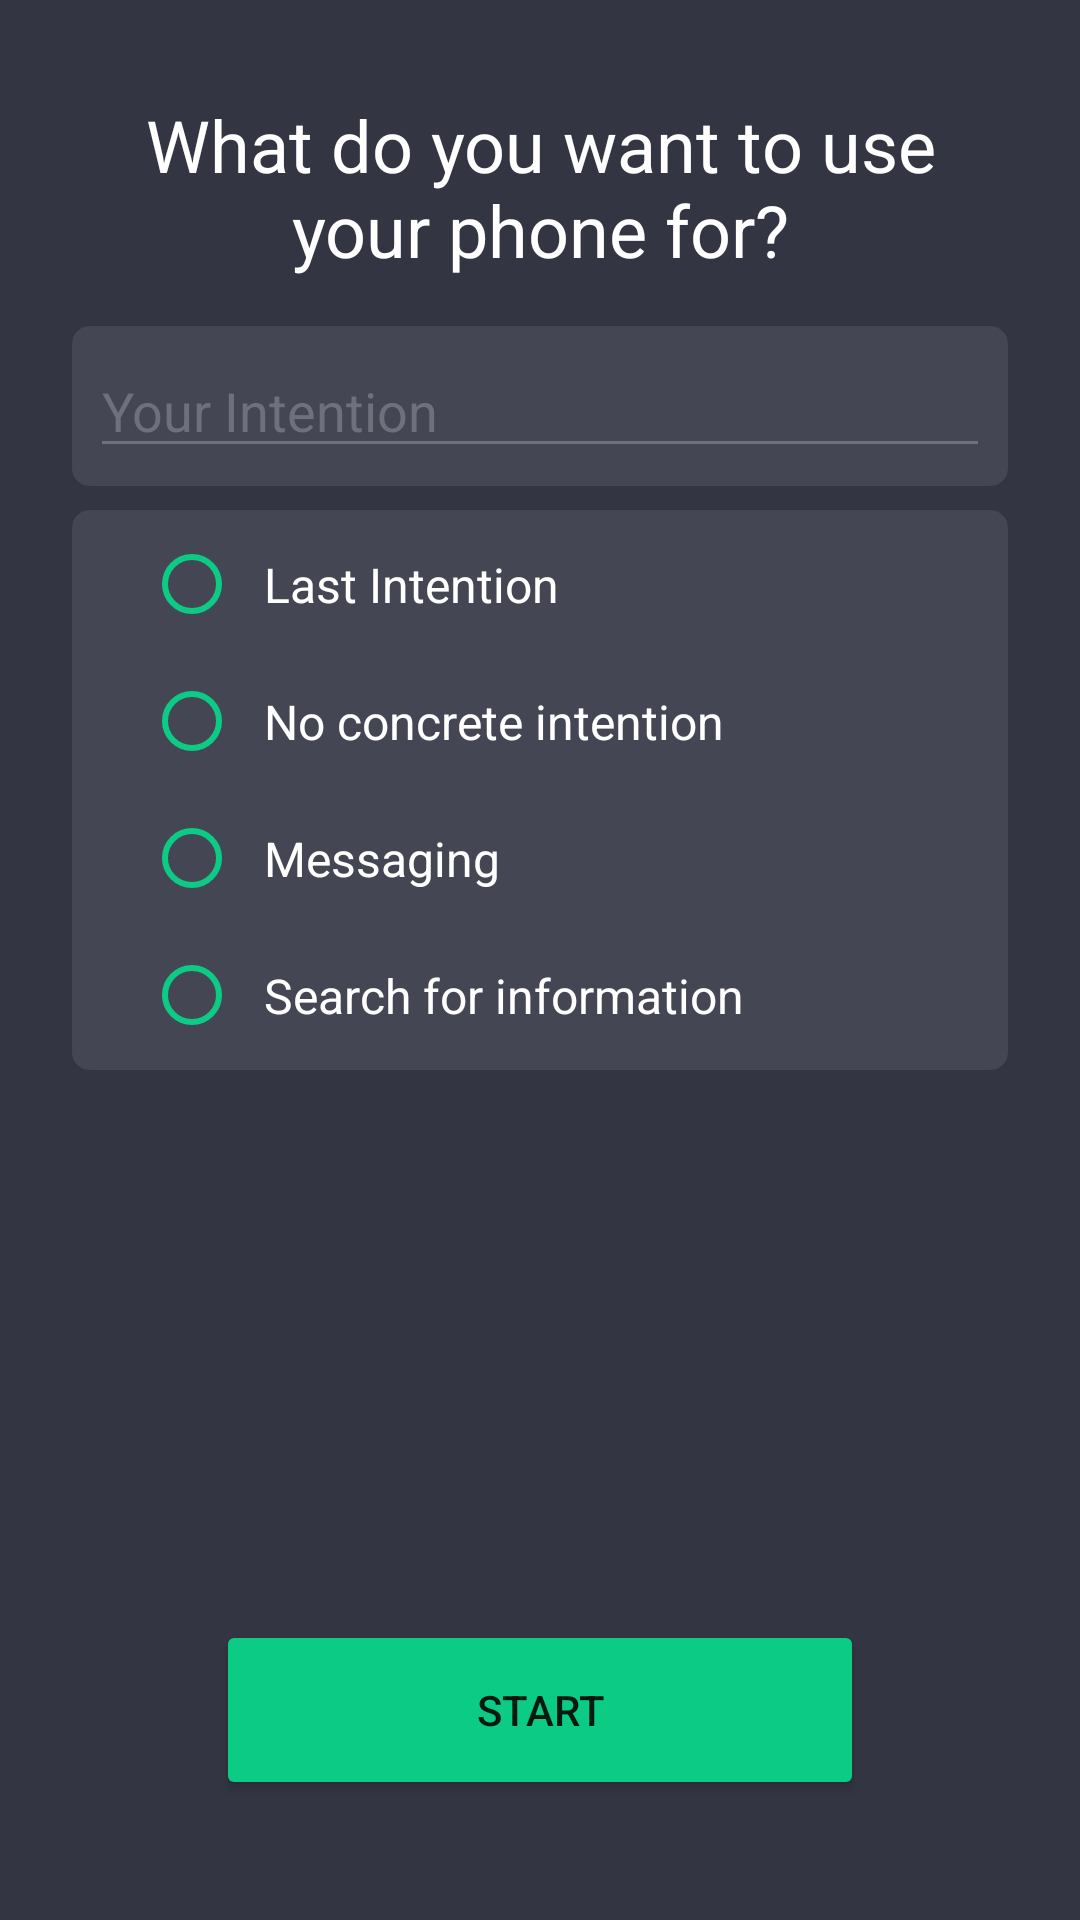

Reconstruct the res/layout file that produces this screen, plus the resources it refers to.
<!-- AndroidManifest.xml: application theme Theme.TrackingApp -->
<!-- res/layout/layout_esm_unlock_intention.xml -->
<?xml version="1.0" encoding="utf-8"?>
<androidx.constraintlayout.widget.ConstraintLayout xmlns:android="http://schemas.android.com/apk/res/android"
    xmlns:app="http://schemas.android.com/apk/res-auto"
    xmlns:tools="http://schemas.android.com/tools"
    android:id="@+id/esm_unlock_container"
    android:layout_width="match_parent"
    android:layout_height="match_parent"
    android:background="@color/BlackishGray"
    android:padding="8dp">

    <TextView
        android:id="@+id/esm_unlock_text_before_activeInput"
        android:layout_width="0dp"
        android:layout_height="wrap_content"
        android:layout_marginHorizontal="16dp"
        android:gravity="center"
        android:layout_marginTop="24dp"
        android:text="@string/esm_unlock_intention_question"
        android:textColor="@color/white"
        android:textSize="24sp"
        app:layout_constraintEnd_toEndOf="parent"
        app:layout_constraintStart_toStartOf="parent"
        app:layout_constraintTop_toTopOf="parent" />

    <LinearLayout
        android:id="@+id/linearLayout4"
        android:layout_width="0dp"
        android:layout_height="wrap_content"
        android:orientation="horizontal"
        android:background="@drawable/background_rounded"
        android:layout_marginHorizontal="16dp"
        android:layout_marginTop="16dp"
        android:padding="6dp"
        app:layout_constraintEnd_toEndOf="parent"
        app:layout_constraintStart_toStartOf="parent"
        app:layout_constraintTop_toBottomOf="@+id/esm_unlock_text_before_activeInput">

        <ImageView
            android:layout_width="wrap_content"
            android:layout_height="wrap_content"
            android:layout_gravity="center"
            android:src="@drawable/ic_intention_speech"
            app:tint="@color/white" />

        <AutoCompleteTextView
            android:id="@+id/esm_unlock_autoCompleteTextView"
            android:layout_width="match_parent"
            android:layout_height="wrap_content"
            android:backgroundTint="@color/LightBlackishGray"
            android:hint="@string/esm_unlock_intention_hint"
            android:imeOptions="actionDone"
            android:inputType="text"
            android:textColor="@color/white"
            android:textColorHighlight="@color/white"
            android:textColorHint="@color/LightBlackishGray" />

    </LinearLayout>

    <RadioGroup
        android:id="@+id/radioGroup_esm_unlock"
        android:layout_width="match_parent"
        android:layout_height="wrap_content"
        android:layout_marginHorizontal="16dp"
        android:layout_marginTop="8dp"
        android:paddingStart="24dp"
        android:paddingEnd="12dp"
        android:padding="6dp"
        android:background="@drawable/background_rounded"
        android:gravity="start"
        android:orientation="vertical"
        app:layout_constraintEnd_toEndOf="parent"
        app:layout_constraintStart_toStartOf="parent"
        app:layout_constraintTop_toBottomOf="@+id/linearLayout4">

        <RadioButton
            android:id="@+id/button_esm_unlock_1"
            android:layout_width="wrap_content"
            android:layout_height="wrap_content"
            android:text="@string/esm_button_lastIntention"/>

        <RadioButton
            android:id="@+id/button_esm_unlock_no_intention"
            android:layout_width="wrap_content"
            android:layout_height="wrap_content"
            android:layout_marginTop="8dp"
            android:text="@string/esm_intention_example_noIntention" />

        <RadioButton
            android:id="@+id/button_esm_unlock_3"
            android:layout_width="wrap_content"
            android:layout_height="wrap_content"
            android:layout_marginTop="8dp"
            android:text="@string/esm_intention_example_messaging" />

        <RadioButton
            android:id="@+id/button_esm_unlock_4"
            android:layout_width="wrap_content"
            android:layout_height="wrap_content"
            android:layout_marginTop="8dp"
            android:text="@string/esm_intention_example_searchInformation" />

    </RadioGroup>

    <Button
        android:id="@+id/esm_unlock_buttonstart"
        android:layout_width="match_parent"
        android:layout_height="60dp"
        android:layout_marginHorizontal="64dp"
        android:layout_marginVertical="32dp"
        android:text="@string/esm_unlock_intention_button_start"
        android:backgroundTint="@color/milkGreen"
        app:layout_constraintBottom_toBottomOf="parent"
        app:layout_constraintEnd_toEndOf="parent"
        app:layout_constraintStart_toStartOf="parent"
        app:layout_constraintVertical_bias="0.120000005" />

</androidx.constraintlayout.widget.ConstraintLayout>
<!-- resources referenced by this layout -->
<resources>
  <color name="BlackishGray">#333542</color>
  <color name="LightBlackishGray">#6E707C</color>
  <color name="milkGreen">#0BCB85</color>
  <color name="white">#FFFFFFFF</color>
  <!-- drawable background_rounded (drawable) -->
  <?xml version="1.0" encoding="utf-8"?>
  <shape xmlns:android="http://schemas.android.com/apk/res/android">
      <solid android:color="@color/DarkBlackishGray"/>
      <corners android:radius="6dp"/>
  </shape>
  <string name="esm_button_lastIntention">Last Intention</string>
  <string name="esm_intention_example_messaging">Messaging</string>
  <string name="esm_intention_example_noIntention">No concrete intention</string>
  <string name="esm_intention_example_searchInformation">Search for information</string>
  <string name="esm_unlock_intention_button_start">Start</string>
  <string name="esm_unlock_intention_hint">Your Intention</string>
  <string name="esm_unlock_intention_question">What do you want to use your phone for?</string>
  <style name="Theme.TrackingApp" parent="Theme.MaterialComponents.DayNight.DarkActionBar">
          
          <item name="colorPrimary">@color/milkGreen</item>
          <item name="colorPrimaryVariant">@color/DarkBlackishGray</item>
          <item name="colorOnPrimary">@color/white</item>
          
          <item name="colorSecondary">@color/milkGreen</item>
          <item name="colorSecondaryVariant">@color/DarkBlackishGray</item>
          <item name="colorOnSecondary">@color/milkGreenDark</item>
          
          <item name="android:statusBarColor" tools:targetApi="l">?attr/colorPrimaryVariant</item>
          <item name="android:navigationBarColor" tools:targetApi="l">?attr/colorPrimaryVariant</item>
  
          <item name="android:radioButtonStyle">@style/RadioButtonESM</item>
          <item name="radioButtonStyle">@style/RadioButtonESM</item>
  
      </style>
  <color name="DarkBlackishGray">#444653</color>
  <color name="milkGreenDark">#267355</color>#
  <style name="RadioButtonESM" parent="Widget.AppCompat.CompoundButton.RadioButton">
          <item name="android:textSize">16sp</item>
          <item name="android:padding">8dp</item>
          <item name="android:textColor">@color/white</item>
          <item name="android:tint">@color/white</item>
          <item name="android:buttonTint">@color/milkGreen</item>
      </style>
</resources>
